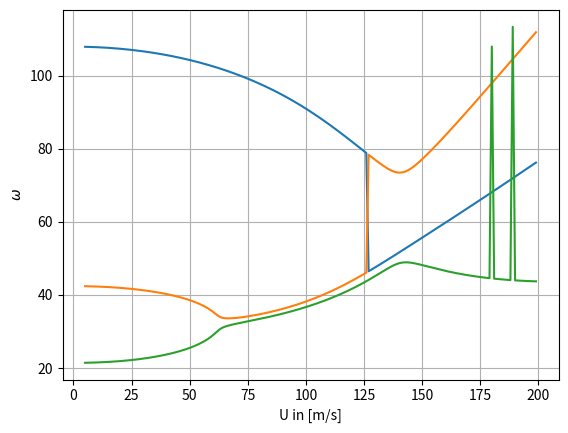
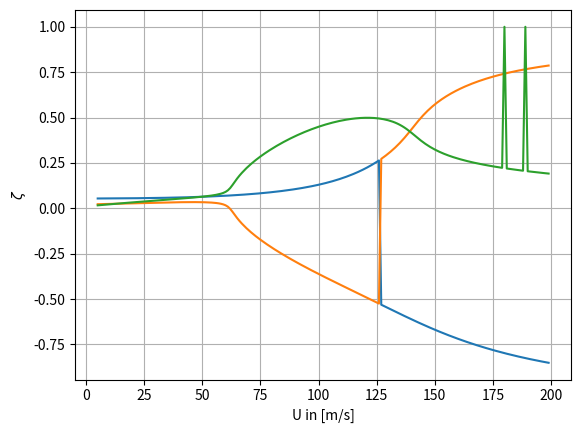

Write Python code to recreate these figures, in order.
import numpy as np
import pandas as pd
import matplotlib.pyplot as plt


#Initiating import parameters:
m               = 50    	    #[kg/m]     - Mass per unit length
S               = 5             #[kgm/m]    - Static mass moment of the wing around x_f
I_alpha         = 4.67          #[kgm^2/m]  - Mass moment of the wing around x_f
S_beta          = 1.56          #[kgm/m]    - Static mass moment of the control surface around x_h
I_beta          = 0.26          #[kgm^2/m]  - Mass moment of the control surface around x_h
I_alpha_beta    = 0.81          #[kgm^2/m]  - Product of interia of the control surface 

c               = 1             #[m]        - Chord
b               = c/2           #[m]        - Semi-chord
a               = -0.2          #[-]        - Elastic axis position
ch              = 0.5           #[-]        - Hinge axis position

K_h             = 25e3          #[N/m]      - Linear heave stiffness
K_alpha         = 9e3           #[Nm/rad]   - Linear pitch stiffness
K_beta          = 1e3           #[Nm/rad]   - Linear control stiffness
K_h5            = 750*K_h       #[N/m]      - Non-linear heave stiffness

C_h             = K_h/1000      #[N/m]      - Structual damping
C_alpha         = K_alpha/1000  #[N/m]      - Structual damping
C_beta          = K_beta/1000   #[N/m]      - Structual damping
rho             = 1.225         #[kg/m^3]   - Air density

# Wagner constants:
psi_1           = 0.165
psi_2           = 0.335
epsi_1          = 0.0455
epsi_2          = 0.3

#Theodorsen constants:
mu              = np.arccos(ch)

T1              = -1/3 * np.sqrt(1-ch**2)*(2+ch**2)+ch*mu
T2              = ch*(1-ch**2)-np.sqrt(1-ch**2)*(1+ch**2)*mu+ch*(mu)**2
T3              = -(1/8 + ch**2)*mu**2 + 1/4*ch*np.sqrt(1-ch**2)*mu*(7+2*ch**2)-1/8 * (1-ch**2)*(5 *(ch**2)+4)

T4              = -mu + ch*np.sqrt(1-ch**2)
T5              = -(1-ch**2)-(mu**2) + 2*ch*np.sqrt(1-ch**2)*mu
T6              = T2

T7              = -(1/8+ch**2)*mu + 1/8*ch*np.sqrt(1-ch**2)*(7+2*ch**2)
T8              = -1/3 * np.sqrt(1-ch**2)*(2*ch**2 + 1)+ch*mu
T9              = 1/2 * (1/3*((np.sqrt(1-ch**2))**3)+a*T4)

T10             = np.sqrt(1-ch**2)+mu
T11             = mu*(1-2*ch) + np.sqrt(1-ch**2)*(2-ch)
T12             = np.sqrt(1-ch**2)*(2+ch)-mu*(2*ch + 1)

T13             = 1/2*(-T7 - (ch-a)*T1)
T14             = 1/16 + 1/2 * a*ch

def matrices(rho, U, amplitude):
    # Structual mass matrix [A}:
    A = np.array([[m , S , S_beta],
                 [S , I_alpha, I_alpha_beta],
                 [S_beta,I_alpha_beta, I_beta]])

    # Aerodynamic mass matrix [B]:
    B = b**2 * np.array([[np.pi, -np.pi*a*b, -T1*b],
                         [-np.pi*a*b, np.pi*(b**2)*(1/8 + a**2), -(T7+(ch-a)*T1)*b**2],
                         [-T1*b, 2*T13*b**2, (-T3*b**2)/np.pi]])

    #Mass matrix [M]:
    M = A + rho*B
    
    #Structual Damping [C]:
    C = np.array([[C_h, 0 , 0],
        [0 , C_alpha, 0],
        [0 , 0 , C_beta]])

    # Aerodynamic Damping [D]:
    D1 = b**2 * np.array([[0, np.pi, -T4],
                         [0, np.pi*(0.5-a)*b, (T1-T8-(ch-a)*T4 +0.5*T11)*b],
                         [0, (-2*T9 -T1 + T4*(a-0.5))*b, (-T4*T11*b)/(2*np.pi)]])

    D2 = np.array([[2*np.pi*b,  2*np.pi*(b**2)*(0.5-a), b**2*T11],
                   [-2*np.pi*(b**2)*(a+0.5), -2*np.pi*(b**3)*(a+0.5)*(0.5-a), -(b**3)*(a+0.5)*T11],
                   [(b**2)*T12, (b**3)*T12*(0.5-a), (b**3*T12*T11)/(2*np.pi)]])

    D = D1 + (1-psi_1-psi_2)*D2

    #Structual stiffness matrix [E]:
    E = np.array([[K_h, 0 , 0],
                  [0 , K_alpha, 0],
                  [0 , 0 , K_beta]])


    #Structual stiffness matrix [E]:
    E_eqv = np.array([[K_h+(5/8)*(amplitude**4)*K_h5, 0, 0],
        [0 , K_alpha, 0],
        [0 , 0 , K_beta]])

    #Aerodynamic stiffness matrix [F]:
    F1 = b**2 * np.array([[0,0,0],
                          [0,0,(T4+T10)],
                          [0,0,(T5-T4*T10)/np.pi]])

    F2 = np.array([[0,2*np.pi*b, 2*b*T10],
                   [0,-2*np.pi*(b**2)*(a+0.5),-2*(b**2)*(a+0.5)*T10],
                   [0,(b**2)*T12, ((b**2)*T12*T10)/np.pi]])

    F3 = np.array([[2*np.pi*b, 2*np.pi*(b**2)*(0.5-a), (b**2)*T11],
                   [-2*np.pi*(b**2)*(a+0.5), -2*np.pi*(b**3)*(a+0.5)*(0.5-a), -(b**3)*(a+0.5)*T11],
                   [(b**2)*T12, (b**3)*T12*(1/2-a), ((b**3)*T12*T11)/(2*np.pi)]])

    F= F1+(1-psi_1-psi_2)*F2+ (((psi_1*epsi_1)/b)+((psi_2*epsi_2)/b))*F3

    #Aerodynamic influence matrix [W]:
    W0 = np.array([[-psi_1*(epsi_1/b)**2],
                   [-psi_2*(epsi_2/b)**2],
                   [psi_1*epsi_1*(1-epsi_1*(0.5-a))/b],
                   [psi_2*epsi_2*(1-epsi_2*(0.5-a))/b],
                   [psi_1*epsi_1*(T10-((epsi_1*T11)/2))/(np.pi*b)],
                   [psi_2*epsi_2*(T10-((epsi_2*T11)/2))/(np.pi*b)]])

    #W = np.array([[2 * np.pi * b * W0.T],
    #              [-2 * np.pi * (b ** 2) * (a + 0.5) * W0.T],
    #              [b ** 2 * T12 * W0.T]])
    W = np.array([[2 * np.pi * b * W0.T , 2 * np.pi * (b ** 2) * (a + 0.5) * W0.T, b ** 2 * T12 * W0.T]]) #minus infront of the 2??
    W = W.reshape([3, 6])
    

    #Aerodynamic state equation matrices [W1] and [W2]:
    W1 = np.array([[1,0,0],
                   [1,0,0],
                   [0,1,0],
                   [0,1,0],
                   [0,0,1],
                   [0,0,1]])

    W2 = np.array([[-epsi_1/b,0,0,0,0,0],
                   [0,-epsi_2/b,0,0,0,0],
                   [0,0,-epsi_1/b,0,0,0],
                   [0,0,0,-epsi_2/b,0,0],
                   [0,0,0,0,-epsi_1/b,0],
                   [0,0,0,0,0,-epsi_2/b]])


    #Taking the inverse of [M]:
    M_inv = np.linalg.inv(M)

    Q_eqv = np.block([[-M_inv @ (C+rho*U*D),-M_inv @ (E_eqv+rho*(U**2)*F),-rho*(U**3)*M_inv @ W],
                  [np.eye(3),np.zeros(shape=(3,3)),np.zeros(shape=(3,6))],
                  [np.zeros(shape=(6,3)), W1, U*W2]])

    return Q_eqv

#pd.DataFrame(Q_eqv).to_excel('matrix_Q.xlsx')

### OLD CODE

# U_tab = []
# h_damp = []
# alpha_damp = []
# beta_damp = []
# h_omega = []
# alpha_omega = []
# beta_omega = []
#
#
#
# for U in range(5, 200, 1):
#     Q_eqv = matrices(1.225, U, 0)
#     h_eig = np.linalg.eigvals(Q_eqv)[3]
#     alpha_eig = np.linalg.eigvals(Q_eqv)[4]
#     beta_eig = np.linalg.eigvals(Q_eqv)[5]
#
#     U_tab.append(U)
#     h_omega_value = np.sqrt(h_eig.imag**2 + h_eig.real**2)
#     h_omega.append(h_omega_value)
#     h_damp.append(-(h_eig.real/h_omega_value))
#     alpha_omega_value = np.sqrt(alpha_eig.imag ** 2 + alpha_eig.real ** 2)
#     alpha_omega.append(alpha_omega_value)
#     alpha_damp.append(-(alpha_eig.real / alpha_omega_value))
#     beta_omega_value = np.sqrt(beta_eig.imag ** 2 + beta_eig.real ** 2)
#     beta_omega.append(beta_omega_value)
#     beta_damp.append(-(beta_eig.real / beta_omega_value))
#
#
# plt.figure()
# plt.title("Omega")
# plt.plot(U_tab, h_omega, label='h')
# plt.plot(U_tab, alpha_omega, label=r'$\alpha$', linestyle='dotted')
# plt.plot(U_tab, beta_omega, label=r'$\beta$')
# plt.grid()
# plt.legend()
# #plt.show()
#
# plt.figure()
# plt.title("Damping")
# plt.plot(U_tab, h_damp, label='h')
# plt.plot(U_tab, alpha_damp, label=r'$\alpha$', linestyle='dotted')
# plt.plot(U_tab, beta_damp, label=r'$\beta$')
# plt.grid()
# plt.legend()
# #plt.show()

## NEW CODE

omega_h_list = []
omega_alpha_list = []
omega_beta_list = []
damping_h_list = []
damping_alpha_list = []
damping_beta_list = []
U_list = []

for U in range(5, 200):
    Q_eqv = matrices(1.225, U, 0)

    V = []
    #determine fixed point

    Q_eqv_eigenvals, Q_eqv_eigenvec = np.linalg.eig(Q_eqv)

    #L = np.diag(Q_eqv_eigenvals)
    #V = Q_eqv_eigenvec

    omega_h = np.sqrt(np.real(Q_eqv_eigenvals[0])**2 + np.imag(Q_eqv_eigenvals[0])**2)
    omega_alpha = np.sqrt(np.real(Q_eqv_eigenvals[2]) ** 2 + np.imag(Q_eqv_eigenvals[2]) ** 2)
    omega_beta = np.sqrt(np.real(Q_eqv_eigenvals[4]) ** 2 + np.imag(Q_eqv_eigenvals[4]) ** 2)
    omega_h_list.append(omega_h)
    omega_alpha_list.append(omega_alpha)
    omega_beta_list.append(omega_beta)
    damping_h_list.append(-np.real(Q_eqv_eigenvals[0])/omega_h)
    damping_alpha_list.append(-np.real(Q_eqv_eigenvals[2]) / omega_alpha)
    damping_beta_list.append(-np.real(Q_eqv_eigenvals[4]) / omega_beta)

    U_list.append(U)



plt.figure()
plt.xlabel('U in [m/s]')
plt.ylabel(r'$\omega$')
plt.plot(U_list, omega_h_list, label='h')
plt.plot(U_list, omega_alpha_list, label=r'\alpha')
plt.plot(U_list, omega_beta_list, label=r'\beta')
plt.grid()
plt.savefig('omega_plot.png')
plt.show()

plt.figure()
plt.xlabel('U in [m/s]')
plt.ylabel(r'$\zeta$')
plt.plot(U_list, damping_h_list, label='h')
plt.plot(U_list, damping_alpha_list, label=r'\alpha')
plt.plot(U_list, damping_beta_list, label=r'\beta')
plt.grid()
plt.savefig('damping_plot.png')
plt.show()





